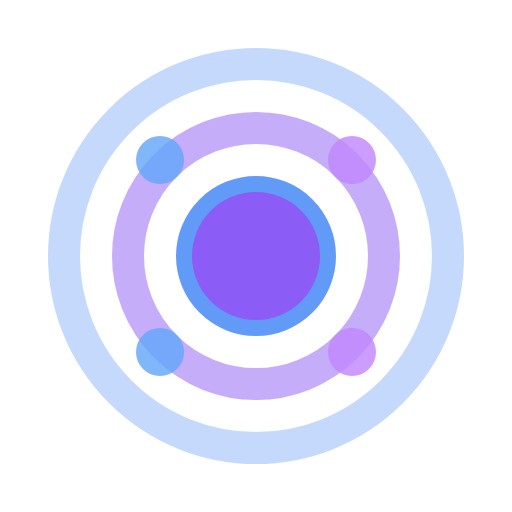
t = 0.00 s
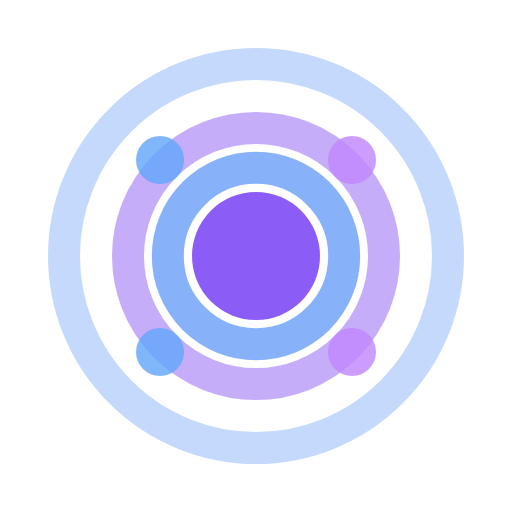
t = 0.25 s
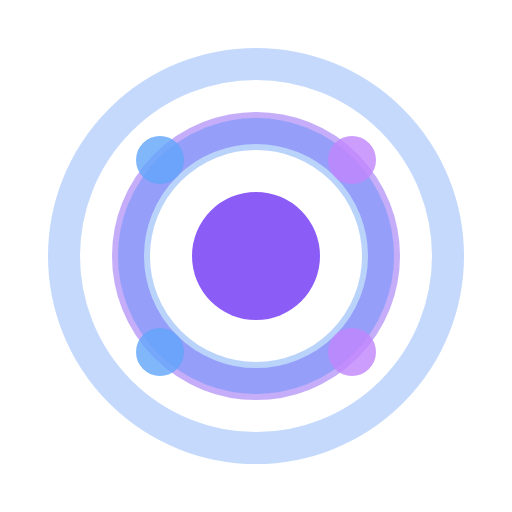
t = 0.75 s
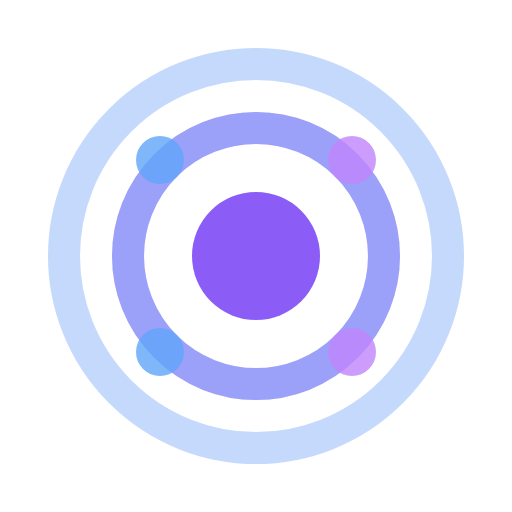
t = 1.00 s
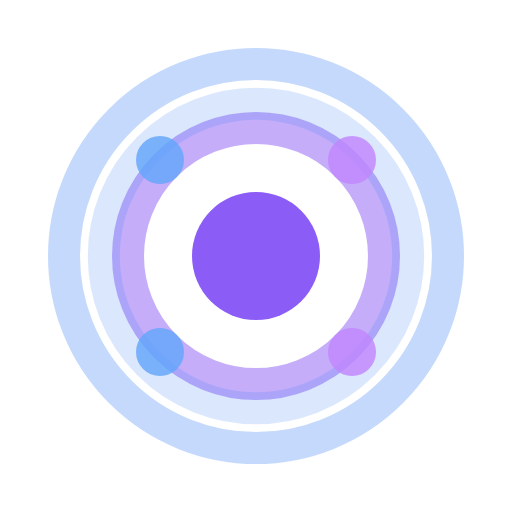
t = 1.25 s
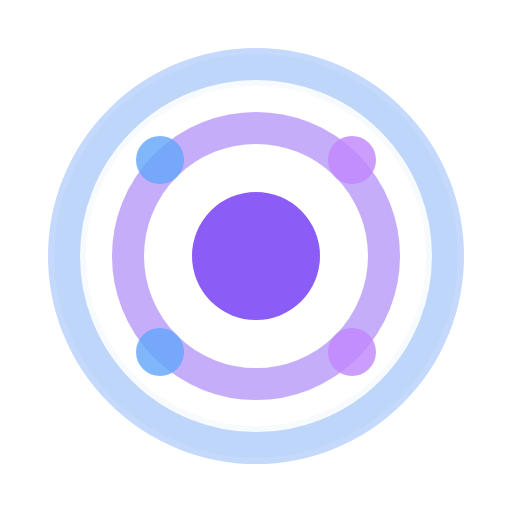
t = 1.75 s

The animated SVG that drew these frames (rendered in a browser with its animation timeline set to each time). Animation: 1 CSS @keyframes rule; one cycle of 2.00 s, repeats indefinitely.

<svg width="32" height="32" viewBox="0 0 32 32" fill="none" xmlns="http://www.w3.org/2000/svg">
  <style>
    @keyframes ripple {
      0% { r: 4; opacity: 0.8; }
      50% { r: 8; opacity: 0.3; }
      100% { r: 12; opacity: 0; }
    }
    .ripple { animation: ripple 2s ease-out infinite; }
  </style>
  <circle cx="16" cy="16" r="12" stroke="#3b82f6" stroke-width="2" fill="none" opacity="0.3"/>
  <circle cx="16" cy="16" r="8" stroke="#8b5cf6" stroke-width="2" fill="none" opacity="0.5"/>
  <circle cx="16" cy="16" class="ripple" stroke="#3b82f6" stroke-width="2" fill="none"/>
  <circle cx="16" cy="16" r="4" fill="#8b5cf6"/>
  <circle cx="10" cy="10" r="1.5" fill="#60a5fa" opacity="0.8"/>
  <circle cx="22" cy="10" r="1.5" fill="#c084fc" opacity="0.8"/>
  <circle cx="10" cy="22" r="1.5" fill="#60a5fa" opacity="0.8"/>
  <circle cx="22" cy="22" r="1.5" fill="#c084fc" opacity="0.8"/>
</svg>
